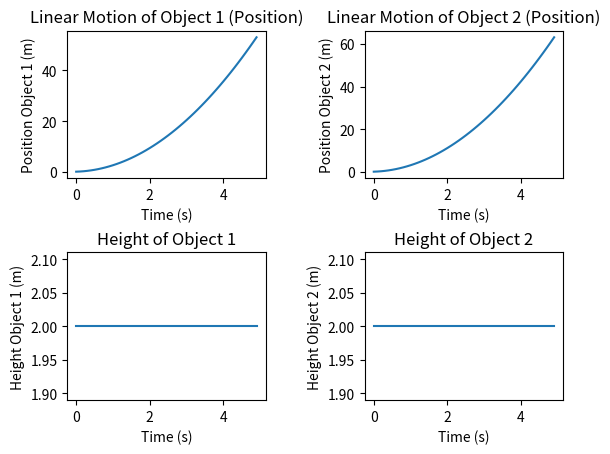

Generate this figure with matplotlib:
import math
import numpy as np
import matplotlib.pyplot as plt

# OBJECT 1 (Sphere)
mass_obj1 = 1
radius_obj1 = 2
inertia_obj1 = 2 / 3 * mass_obj1 * radius_obj1 ** 2
angular_velocity_obj1 = 0
rotation_angle_obj1 = 0

# OBJECT 2 (Ball)
mass_obj2 = 1
radius_obj2 = 2
inertia_obj2 = 2 / 5 * mass_obj2 * radius_obj2 ** 2
angular_velocity_obj2 = 0
rotation_angle_obj2 = 0

# SHARED VARIABLES
inclination_angle = np.deg2rad(45)
gravitational_acceleration = 10
position_obj1 = 0
velocity_obj1 = 0
position_obj2 = 0
velocity_obj2 = 0
height = 2
time = 0
time_step = 0.1
simulation_duration = 5
num_steps = int(simulation_duration / time_step)

initial_angle_obj1 = 0
initial_angle_obj2 = 0

# RESULT STORAGE
time_values = np.zeros(num_steps)
position_obj1_values = np.zeros(num_steps)
position_obj2_values = np.zeros(num_steps)
height_obj1_values = np.zeros(num_steps)
height_obj2_values = np.zeros(num_steps)
rotation_obj1_values = np.zeros(num_steps)
rotation_obj2_values = np.zeros(num_steps)


def calculate_linear_motion(inertia, mass, radius, velocity, position):
    acceleration = gravitational_acceleration * np.sin(inclination_angle) / (1 + inertia / (mass * radius ** 2))
    velocity_delta = acceleration * time_step / 2
    position_change = (velocity + velocity_delta) * time_step
    velocity_change = acceleration * time_step
    position += position_change
    velocity += velocity_change
    height = radius
    return position, velocity, height, acceleration


def calculate_rotational_motion(radius, angular_velocity, acceleration, initial_angle):
    angular_acceleration = acceleration / radius
    angular_velocity_change = angular_acceleration * time_step
    angle_change = (angular_velocity + angular_velocity_change / 2) * time_step
    angle = initial_angle + angle_change
    rotation_angle = math.pi / 2 - angle
    angular_velocity += angular_velocity_change
    return rotation_angle, angular_velocity, angle_change, angle


# Simulation Loop
for step in range(num_steps):
    position_obj1, velocity_obj1, height_obj1, acceleration_obj1 = calculate_linear_motion(inertia_obj1, mass_obj1,
                                                                                           radius_obj1, velocity_obj1,
                                                                                           position_obj1)
    rotation_obj1, angular_velocity_obj1, angle_change_obj1, initial_angle_obj1 = calculate_rotational_motion(
        radius_obj1, angular_velocity_obj1, acceleration_obj1, initial_angle_obj1)

    position_obj2, velocity_obj2, height_obj2, acceleration_obj2 = calculate_linear_motion(inertia_obj2, mass_obj2,
                                                                                           radius_obj2, velocity_obj2,
                                                                                           position_obj2)
    rotation_obj2, angular_velocity_obj2, angle_change_obj2, initial_angle_obj2 = calculate_rotational_motion(
        radius_obj2, angular_velocity_obj2, acceleration_obj2, initial_angle_obj2)

    time_values[step] = time
    position_obj1_values[step] = position_obj1
    position_obj2_values[step] = position_obj2
    height_obj1_values[step] = height_obj1
    height_obj2_values[step] = height_obj2
    rotation_obj1_values[step] = rotation_obj1
    rotation_obj2_values[step] = rotation_obj2
    time += time_step

# PLOTTING RESULTS
fig, axs = plt.subplots(2, 2)

# Object 1 (Sphere) Linear Motion
axs[0, 0].plot(time_values, position_obj1_values)
axs[0, 0].set_xlabel('Time (s)')
axs[0, 0].set_ylabel('Position Object 1 (m)')
axs[0, 0].set_title('Linear Motion of Object 1 (Position)')

axs[1, 0].plot(time_values, height_obj1_values)
axs[1, 0].set_xlabel('Time (s)')
axs[1, 0].set_ylabel('Height Object 1 (m)')
axs[1, 0].set_title('Height of Object 1')

# Object 2 (Ball) Linear Motion
axs[0, 1].plot(time_values, position_obj2_values)
axs[0, 1].set_xlabel('Time (s)')
axs[0, 1].set_ylabel('Position Object 2 (m)')
axs[0, 1].set_title('Linear Motion of Object 2 (Position)')

axs[1, 1].plot(time_values, height_obj2_values)
axs[1, 1].set_xlabel('Time (s)')
axs[1, 1].set_ylabel('Height Object 2 (m)')
axs[1, 1].set_title('Height of Object 2')

fig.subplots_adjust(hspace=0.5, wspace=0.5)
plt.show()
